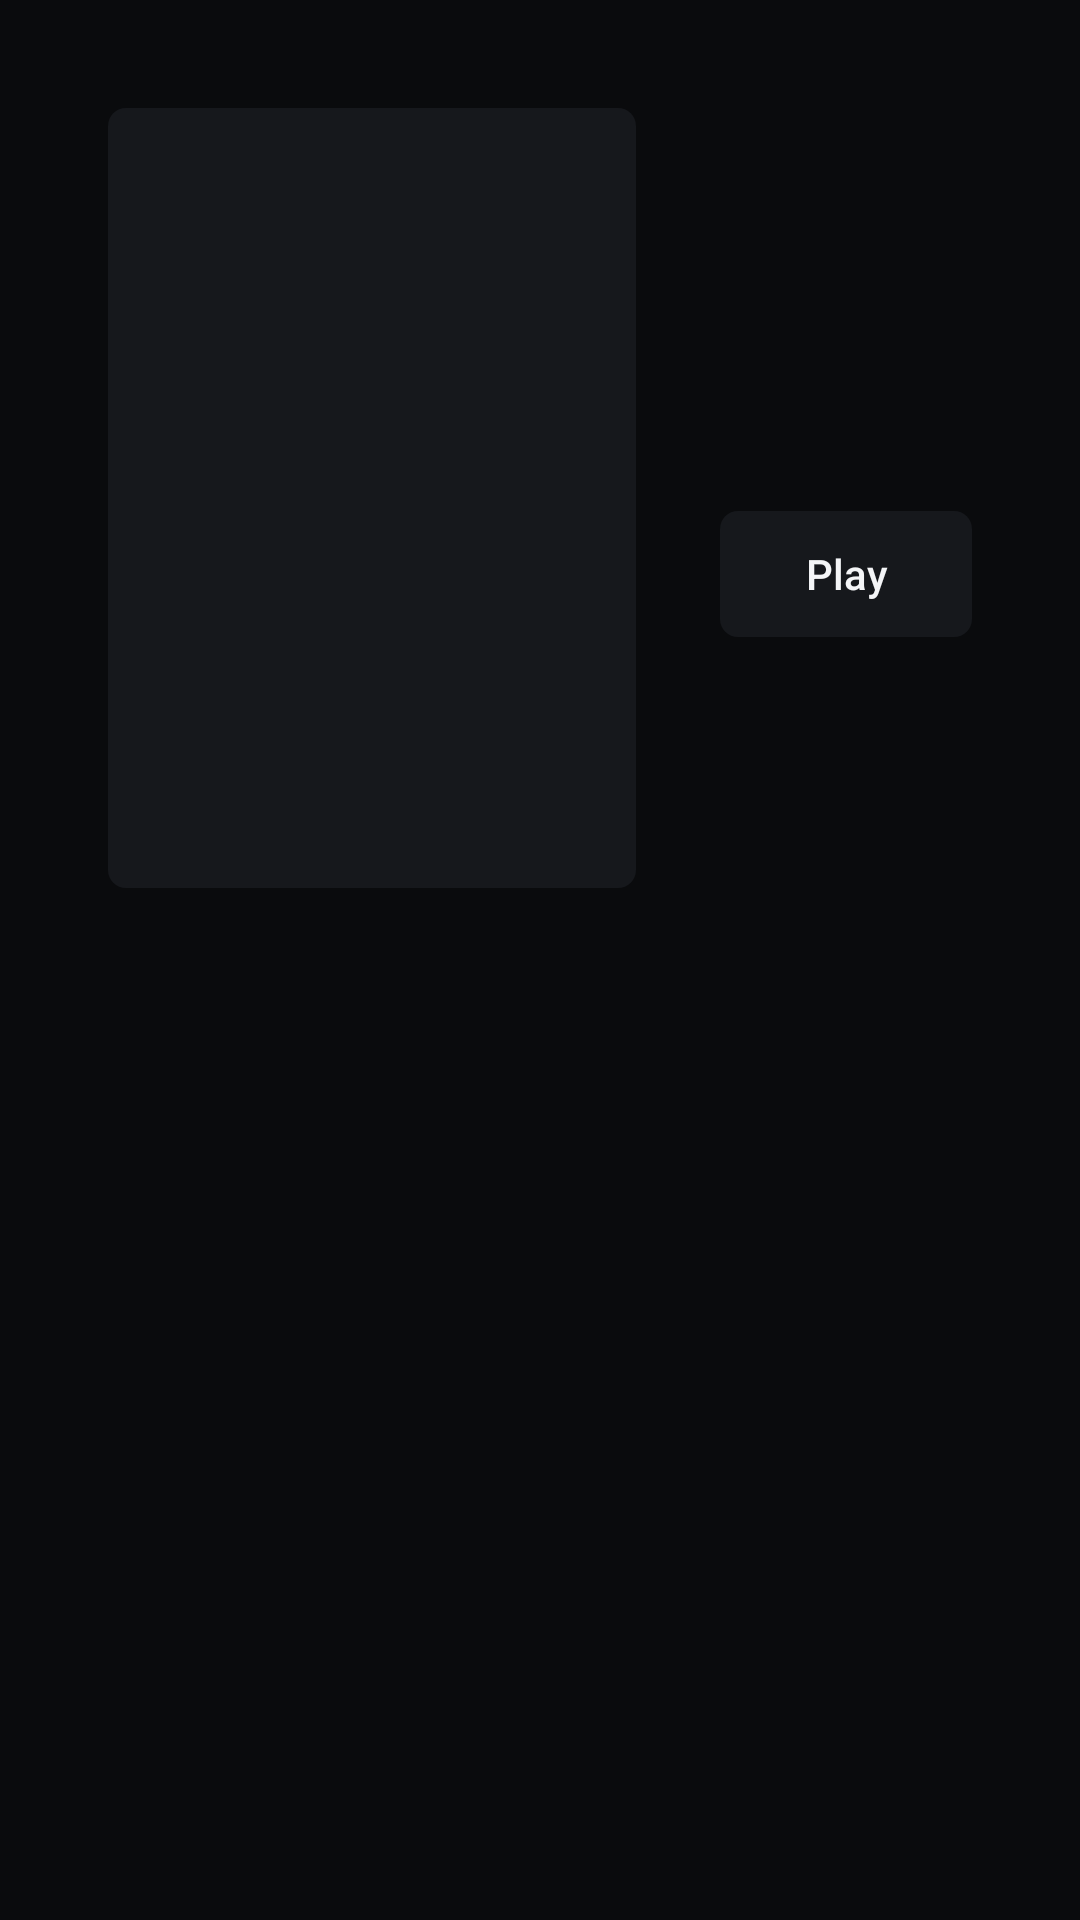

Android layout source for this screen:
<!-- AndroidManifest.xml: application theme Zap -->
<!-- res/layout/activity_detail.xml -->
<?xml version="1.0" encoding="utf-8"?>
<FrameLayout xmlns:android="http://schemas.android.com/apk/res/android" android:layout_width="match_parent" android:layout_height="match_parent" android:background="@color/bg">
    <ImageView android:id="@+id/backdrop" android:layout_width="match_parent" android:layout_height="match_parent" android:scaleType="centerCrop" android:alpha="0.22" android:importantForAccessibility="no" />
    <LinearLayout android:layout_width="match_parent" android:layout_height="match_parent" android:orientation="horizontal" android:padding="36dp">
        <ImageView android:id="@+id/poster" android:layout_width="176dp" android:layout_height="260dp" android:scaleType="centerCrop" android:background="@drawable/bg_card" android:importantForAccessibility="no" />
        <LinearLayout android:layout_width="0dp" android:layout_height="match_parent" android:layout_weight="1" android:orientation="vertical" android:layout_marginStart="28dp">
            <TextView android:id="@+id/title" android:textAlignment="viewStart" android:layout_width="match_parent" android:layout_height="wrap_content" android:textColor="@color/text" android:textSize="28sp" android:fontFamily="sans-serif-medium" android:maxLines="2" android:ellipsize="end" />
            <TextView android:id="@+id/meta" android:layout_width="match_parent" android:layout_height="wrap_content" android:textColor="@color/accent" android:textSize="14sp" android:layout_marginTop="6dp" android:singleLine="true" android:ellipsize="end" />
            <TextView android:id="@+id/plot" android:textAlignment="viewStart" android:layout_width="match_parent" android:layout_height="wrap_content" android:textColor="@color/text" android:textSize="15sp" android:lineSpacingExtra="3dp" android:maxLines="4" android:ellipsize="end" android:layout_marginTop="10dp" />
            <TextView android:id="@+id/cast" android:textAlignment="viewStart" android:layout_width="match_parent" android:layout_height="wrap_content" android:textColor="@color/text_dim" android:textSize="13sp" android:singleLine="true" android:ellipsize="end" android:layout_marginTop="8dp" />
            <LinearLayout android:layout_width="match_parent" android:layout_height="wrap_content" android:orientation="horizontal" android:layout_marginTop="16dp">
                <TextView android:id="@+id/play" style="@style/Pill" android:layout_width="wrap_content" android:layout_height="42dp" android:minWidth="140dp" android:background="@drawable/bg_key" android:text="Play" />
                <TextView android:id="@+id/fav" style="@style/Pill" android:layout_width="wrap_content" android:layout_height="42dp" android:minWidth="140dp" android:background="@drawable/bg_key" android:text="Add to favorites" android:layout_marginStart="8dp" />
            </LinearLayout>
            <androidx.leanback.widget.HorizontalGridView android:id="@+id/seasons" android:layout_width="match_parent" android:layout_height="40dp" android:layout_marginTop="14dp" android:visibility="gone" />
            <androidx.leanback.widget.VerticalGridView android:id="@+id/episodes" android:layout_width="match_parent" android:layout_height="0dp" android:layout_weight="1" android:layout_marginTop="4dp" android:visibility="gone" />
        </LinearLayout>
    </LinearLayout>
</FrameLayout>
<!-- resources referenced by this layout -->
<resources>
  <color name="accent">#FFD02E</color>
  <color name="bg">#0A0B0D</color>
  <color name="text">#F4F5F7</color>
  <color name="text_dim">#A2A8B1</color>
  <!-- drawable bg_card (drawable) -->
  <?xml version="1.0" encoding="utf-8"?>
  <shape xmlns:android="http://schemas.android.com/apk/res/android">
      <solid android:color="@color/surface" />
      <corners android:radius="6dp" />
  </shape>
  <!-- drawable bg_key (drawable) -->
  <?xml version="1.0" encoding="utf-8"?>
  <selector xmlns:android="http://schemas.android.com/apk/res/android">
      <item android:state_focused="true">
          <shape><solid android:color="@color/accent" /><corners android:radius="6dp" /></shape>
      </item>
      <item><shape><solid android:color="@color/surface" /><corners android:radius="6dp" /></shape></item>
  </selector>
  <style name="Pill" parent="Focusable">
          <item name="android:background">@drawable/bg_row</item>
          <item name="android:textColor">@color/on_row</item>
          <item name="android:textSize">14sp</item>
          <item name="android:gravity">center</item>
          <item name="android:fontFamily">sans-serif-medium</item>
          <item name="android:paddingStart">20dp</item>
          <item name="android:paddingEnd">20dp</item>
          <item name="android:minHeight">38dp</item>
      </style>
  <style name="Zap" parent="@android:style/Theme.DeviceDefault.NoActionBar.Fullscreen">
          <item name="android:windowBackground">@color/bg</item>
          <item name="android:colorBackground">@color/bg</item>
          <item name="android:colorAccent">@color/accent</item>
          <item name="android:windowAnimationStyle">@null</item>
          <item name="android:windowContentTransitions">false</item>
          <item name="android:defaultFocusHighlightEnabled">false</item>
      </style>
  <color name="surface">#16181C</color>
  <style name="Focusable">
          <item name="android:focusable">true</item>
          <item name="android:clickable">true</item>
          <item name="android:defaultFocusHighlightEnabled">false</item>
      </style>
  <!-- drawable bg_row (drawable) -->
  <?xml version="1.0" encoding="utf-8"?>
  <selector xmlns:android="http://schemas.android.com/apk/res/android">
      <item android:state_focused="true">
          <shape><solid android:color="@color/accent" /><corners android:radius="6dp" /></shape>
      </item>
      <item><shape><solid android:color="@android:color/transparent" /><corners android:radius="6dp" /></shape></item>
  </selector>
</resources>
